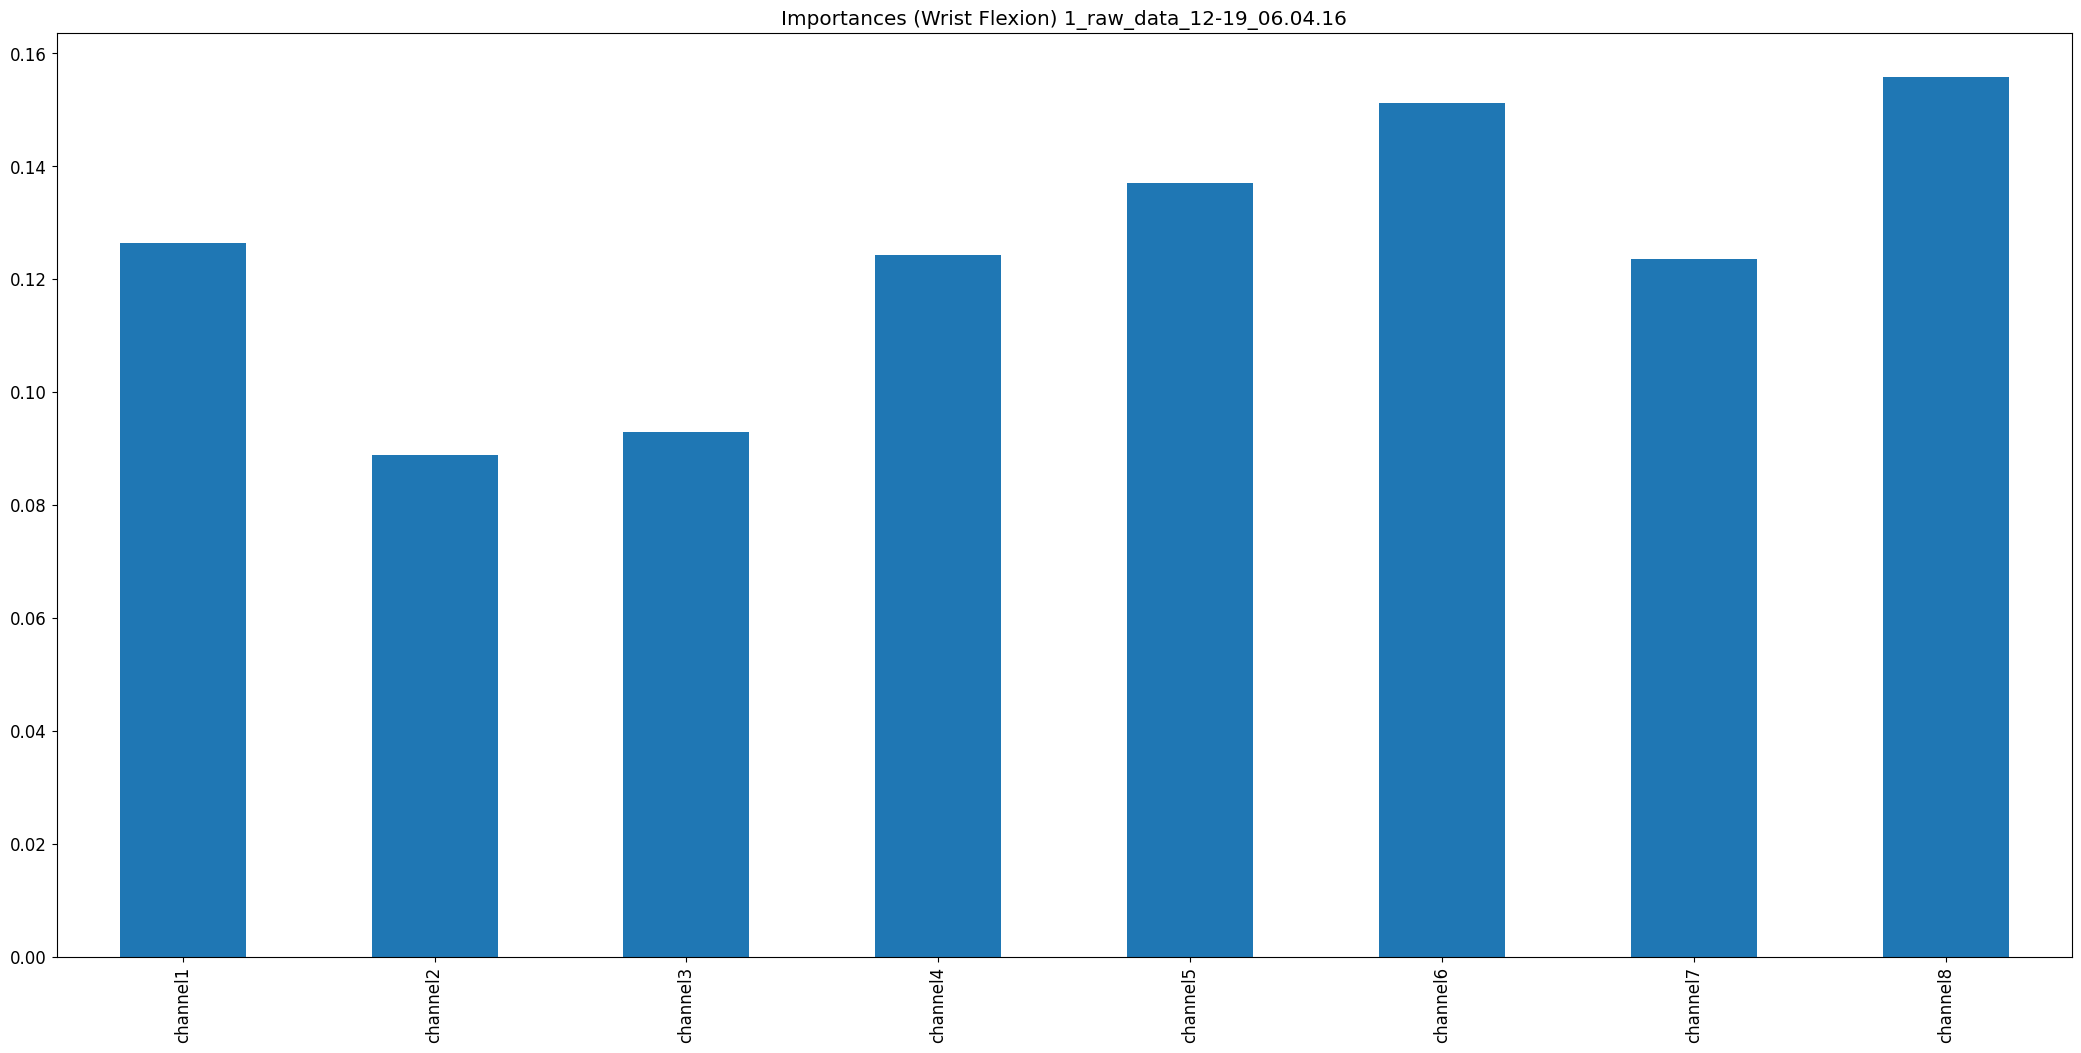

Values plotted in this chart, from the file beside it:
, 0
channel1, 0.1264
channel2, 0.08895
channel3, 0.0929
channel4, 0.1242
channel5, 0.137
channel6, 0.1512
channel7, 0.1235
channel8, 0.1558
